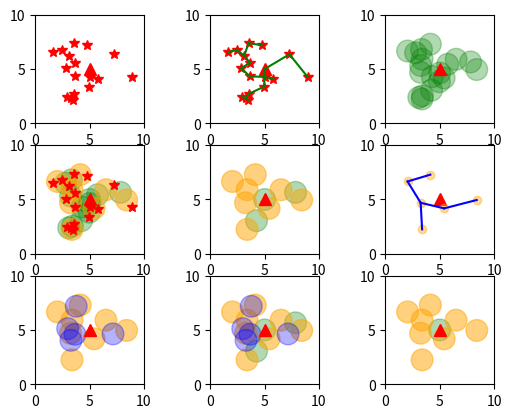

This chart was generated by the following Python code:
import random
import math 
import matplotlib.pyplot as plt
import time
def runNewAlgo(_rs, n0targets):
    start = time.time()
    rs = _rs #sensing radius
    rc = 2*rs
    targetsX = [] #list of targets in X coordinate
    targetsY = [] #list of targets in X coordinate
    targets = [] #list of targets 
    tar = [] #list of targets whose disks do not intersect, denote T' in paper
    for i in range(0,n0targets): #randomly generate 12 targets
        targetsX.append(random.uniform(1,9))
        targetsY.append(random.uniform(1,9))
        targets.append([targetsX[i], targetsY[i]])
    
    V1 = targets.copy()
    V1.append([5,5])
    G = GraphWeight(len(V1))
    for i in range(len(V1)-1):
        for j in range(i+1,len(V1)):
            G.add_edge(i, j, math.dist(V1[i], V1[j]))
    MST = G.kruskal_algo()
    relayNodes = []
    def fillRelayNodes(i,j): #add relay nodes to line V1[i] V1[j]
        #vector V1[i] to V[j] = (a,b)
        if math.dist(V1[i], V1[j]) < rs*2:
            relayNodes.append([(V1[j][0] + V1[i][0])/2, (V1[j][1] + V1[i][1])/2])
        else:
            a = V1[j][0] - V1[i][0]
            b = V1[j][1] - V1[i][1]
            c = math.sqrt(a**2 + b**2)
            a = a/c
            b = b/c
            startPoint = [V1[i][0], V1[i][1]]
            while math.dist(startPoint, V1[j]) > rs:
                relayNodes.append([startPoint[0] + a*0.9*rs, startPoint[1] + b*0.9*rs])
                startPoint = [startPoint[0] + a*0.9*rs, startPoint[1] + b*0.9*rs]
    for mst in MST:
        #2 components mst[0], mst[1]
        #matrixEXY[mst[0]][mst[1]][0]
        fillRelayNodes(mst[0], mst[1])
    
    V2 = relayNodes.copy()
    #finding SSCAT from F
    matrixCover = []
    SSCAT = []
    for i in range(len(V2)):
        listCovered = []
        for j in range(len(targets)):
            if math.dist(V2[i], targets[j]) <= rs +0.0001:
                listCovered.append(1)
            else:
                listCovered.append(0)
        matrixCover.append(listCovered)
    def findMaxLfIndex():
        Lflist = [0]*len(V2)
        for i in range(len(V2)):
            Lflist[i] = sum(matrixCover[i])
        return(Lflist.index(max(Lflist)))

    while sum(sum(matrixCover,[])) != 0:
        maxLfIndex = findMaxLfIndex()
        SSCAT.append(V2[maxLfIndex])
        for i in range(len(targets)):
            if math.dist(V2[maxLfIndex], targets[i]) <= rs +0.0001:
                for j in range(len(V2)):
                    matrixCover[j][i] = 0
    remainRel = V2.copy()
    for sscat in SSCAT:
        remainRel.remove(sscat)

    # V2 là tập các relaynodes và sensor nodes
    remainRel2 = remainRel.copy()
    print(len(V2))
    def isRemove(n):
        _V = remainRel2 + SSCAT
        _V.append([5,5])
        _V.remove(remainRel2[n])
        G3 = Graph_struct(len(_V))
        for i in range(len(_V)-1):
            for j in range(i+1, len(_V)):
                if math.dist(_V[i],_V[j]) <= rc:
                    G3.add_edge(i, j)
        cc = len(G3.connected_components())
        if cc == 1:
            return True
        else:
            return False
    
    ie = 0
    while ie < len(remainRel2):
        if isRemove(ie):
            del remainRel2[ie]
        else:
            ie += 1
        
    VV = SSCAT + remainRel2 + [[5,5]]
    def isCutVertex(index):
        V3_temp = VV.copy()
        del V3_temp[index]
        GG = Graph_struct(len(V3_temp))
        for i in range(len(V3_temp)-1):
            for j in range(i+1, len(V3_temp)):
                if math.dist(V3_temp[i], V3_temp[j]) <= rc:
                    GG.add_edge(i,j)
        cc1 = GG.connected_components()
        if len(cc1) == 1:
            return False
        else:
            return True
    V3 = []
    for i in range(len(VV)):
        if isCutVertex(i) == False:
            V3.append(VV[i])
    
    G3=[]
    DFSG3 = Graph_struct(len(V3))
    for i in range(len(V3)):
        hangi = []
        for j in range(len(V3)):
            if math.dist(V3[i], V3[j]) <= rc:
                DFSG3.add_edge(i, j)
                hangi.append(1)
            else:
                hangi.append(0)
        G3.append(hangi)

    conn_comp3 = DFSG3.connected_components()

    matrixEXY2 = [] 
    for i in range(len(conn_comp3)):
        hangi = []
        for j in range(len(conn_comp3)):
            hangicotj = []
            pointOfi = 0
            pointOfj = 0
            min_distance = 100
            for a in range(len(conn_comp3[i])):
                for b in range(len(conn_comp3[j])):
                    if math.dist(V3[conn_comp3[i][a]], V3[conn_comp3[j][b]]) <= min_distance:
                        pointOfi = conn_comp3[i][a]
                        pointOfj = conn_comp3[j][b]
                        min_distance = math.dist(V3[conn_comp3[i][a]], V3[conn_comp3[j][b]])
            hangicotj.append(pointOfi)
            hangicotj.append(pointOfj)
            hangicotj.append(min_distance)
            hangi.append(hangicotj)
        matrixEXY2.append(hangi)

    G4 = GraphWeight(len(conn_comp3))
    for i in range(len(conn_comp3)-1):
        for j in range(i+1, len(conn_comp3)):
            G4.add_edge(i,j, matrixEXY2[i][j][2])

    MST2 = G4.kruskal_algo()

    relayNodes2 = []
    def fillRelayNodes2(i,j): #add relay nodes to line V1[i] V1[j]
        #vector V1[i] to V[j] = (a,b)
        a = V3[j][0] - V3[i][0]
        b = V3[j][1] - V3[i][1]
        c = math.sqrt(a**2 + b**2)
        a = a/c
        b = b/c
        startPoint = [V3[i][0], V3[i][1]]
        while math.dist(startPoint, V3[j]) > rc:
            relayNodes2.append([startPoint[0] + a*0.9*rc, startPoint[1] + b*0.9*rc])
            startPoint = [startPoint[0] + a*0.9*rc, startPoint[1] + b*0.9*rc]
    for mst in MST2:
        #2 components mst[0], mst[1]
        #matrixEXY[mst[0]][mst[1]][0]
        fillRelayNodes2(matrixEXY2[mst[0]][mst[1]][0], matrixEXY2[mst[0]][mst[1]][1])


    end = time.time()
    #vehinh
    relX2 = []
    relY2 = []
    for i in range(len(relayNodes2)):
        relX2.append(relayNodes2[i][0])
        relY2.append(relayNodes2[i][1])
    remrelX = []
    remrelY = []
    for i in range(len(remainRel)):
        remrelX.append(remainRel[i][0])
        remrelY.append(remainRel[i][1])
    remrel2X = []
    remrel2Y = []
    for i in range(len(remainRel2)):
        remrel2X.append(remainRel2[i][0])
        remrel2Y.append(remainRel2[i][1])
    Sx = []
    Sy = []
    for i in range(len(SSCAT)):
        Sx.append(SSCAT[i][0])
        Sy.append(SSCAT[i][1])
    relX = []
    relY = []
    for i in range(len(relayNodes)):
        relX.append(relayNodes[i][0])
        relY.append(relayNodes[i][1])
    V3x = []
    V3y = []
    for i in range(len(V3)):
        V3x.append(V3[i][0])
        V3y.append(V3[i][1])
    
    fig, axs = plt.subplots(3,3)
    axs[0,0].set_xlim(0,10), axs[0,1].set_xlim(0,10), axs[1,0].set_xlim(0,10), axs[1,1].set_xlim(0,10),axs[0,2].set_xlim(0,10),axs[1,2].set_xlim(0,10),axs[2,0].set_xlim(0,10),axs[2,1].set_xlim(0,10),axs[2,2].set_xlim(0,10)
    axs[0,0].set_ylim(0,10), axs[0,1].set_ylim(0,10), axs[1,0].set_ylim(0,10), axs[1,1].set_ylim(0,10),axs[0,2].set_ylim(0,10),axs[1,2].set_ylim(0,10),axs[2,0].set_ylim(0,10),axs[2,1].set_ylim(0,10),axs[2,2].set_ylim(0,10)
    axs[0,0].set_box_aspect(1), axs[0,1].set_box_aspect(1), axs[1,0].set_box_aspect(1), axs[1,1].set_box_aspect(1),axs[0,2].set_box_aspect(1),axs[1,2].set_box_aspect(1),axs[2,0].set_box_aspect(1),axs[2,1].set_box_aspect(1),axs[2,2].set_box_aspect(1)
    axs[0,0].plot(targetsX, targetsY, '*', color = 'red', markersize=rs*7),axs[0,1].plot(targetsX, targetsY, '*', color = 'red', markersize=rs*7),axs[1,0].plot(targetsX, targetsY, '*', color = 'red', markersize=rs*7)
    axs[0,0].plot([5],[5], '^', color = 'red', markersize = 8), axs[0,1].plot([5],[5], '^', color = 'red', markersize = 8), axs[1,0].plot([5],[5], '^', color = 'red', markersize = 8),axs[1,1].plot([5],[5], '^', color = 'red', markersize = 8),axs[0,2].plot([5],[5], '^', color = 'red', markersize = 8),axs[1,2].plot([5],[5], '^', color = 'red', markersize = 8),axs[2,0].plot([5],[5], '^', color = 'red', markersize = 8),axs[2,1].plot([5],[5], '^', color = 'red', markersize = 8),axs[2,2].plot([5],[5], '^', color = 'red', markersize = 8)
    axs[1,2].plot(V3x, V3y, 'o', color = 'orange', markersize=6, alpha = 0.4)
    axs[1,0].add_patch(plt.Circle((5, 5), rc/2, color='green', alpha = 0.3)),axs[1,1].add_patch(plt.Circle((5, 5), rc/2, color='green', alpha = 0.3)),axs[2,1].add_patch(plt.Circle((5, 5), rc/2, color='green', alpha = 0.3)),axs[2,2].add_patch(plt.Circle((5, 5), rc/2, color='green', alpha = 0.3))
    for mst in MST:
        axs[0,1].plot([V1[mst[0]][0], V1[mst[1]][0]],[V1[mst[0]][1], V1[mst[1]][1]], color='green')
    for i in range(len(relayNodes)):
        axs[0,2].add_patch(plt.Circle((relX[i], relY[i]), rs, color='green', alpha = 0.3))
    for i in range(len(remainRel)):
        axs[1,0].add_patch(plt.Circle((remrelX[i], remrelY[i]), rs, color='green', alpha = 0.3))
    for i in range(len(remainRel2)):
        axs[1,1].add_patch(plt.Circle((remrel2X[i], remrel2Y[i]), rs, color='green', alpha = 0.3))
        axs[2,1].add_patch(plt.Circle((remrel2X[i], remrel2Y[i]), rs, color='green', alpha = 0.3))
    for i in range(len(SSCAT)):
        axs[1,0].add_patch(plt.Circle((Sx[i], Sy[i]), rs, color='orange', alpha = 0.5))
        axs[1,1].add_patch(plt.Circle((Sx[i], Sy[i]), rs, color='orange', alpha = 0.5))
        axs[2,0].add_patch(plt.Circle((Sx[i], Sy[i]), rs, color='orange', alpha = 0.5))
        axs[2,1].add_patch(plt.Circle((Sx[i], Sy[i]), rs, color='orange', alpha = 0.5))
        axs[2,2].add_patch(plt.Circle((Sx[i], Sy[i]), rs, color='orange', alpha = 0.5))
    for i in range(len(MST2)):
        matrixEXY2[MST2[i][0]][MST2[i][1]][0]
        matrixEXY2[MST2[i][0]][MST2[i][1]][1]
        axs[1,2].plot([V3[matrixEXY2[MST2[i][0]][MST2[i][1]][0]][0], V3[matrixEXY2[MST2[i][0]][MST2[i][1]][1]][0],], [V3[matrixEXY2[MST2[i][0]][MST2[i][1]][0]][1], V3[matrixEXY2[MST2[i][0]][MST2[i][1]][1]][1]], color='blue')
    for i in range(len(V3)-1):
        for j in range(i+1, len(V3)):
            if G3[i][j] == 1:
                axs[1,2].plot([V3[i][0], V3[j][0],], [V3[i][1], V3[j][1]], color='purple')    
    for i in range(len(relayNodes2)):
        axs[2,0].add_patch(plt.Circle((relX2[i], relY2[i]), rc/2, color='blue', alpha = 0.3))
        axs[2,1].add_patch(plt.Circle((relX2[i], relY2[i]), rc/2, color='blue', alpha = 0.3))
    plt.show()
    
    print(f"Runtime is {end - start}")
    print(f"Total Sensing Nodes is {len(SSCAT)}")
    return SSCAT

class GraphWeight:
        def __init__(self, vertices):
            self.V = vertices
            self.graph = []

        def add_edge(self, u, v, w):
            self.graph.append([u, v, w])

        # Search function

        def find(self, parent, i):
            if parent[i] == i:
                return i
            return self.find(parent, parent[i])

        def apply_union(self, parent, rank, x, y):
            xroot = self.find(parent, x)
            yroot = self.find(parent, y)
            if rank[xroot] < rank[yroot]:
                parent[xroot] = yroot
            elif rank[xroot] > rank[yroot]:
                parent[yroot] = xroot
            else:
                parent[yroot] = xroot
                rank[xroot] += 1

        #  Applying Kruskal algorithm
        def kruskal_algo(self):
            result = []
            i, e = 0, 0
            self.graph = sorted(self.graph, key=lambda item: item[2])
            parent = []
            rank = []
            for node in range(self.V):
                parent.append(node)
                rank.append(0)
            while e < self.V - 1:
                u, v, w = self.graph[i]
                i = i + 1
                x = self.find(parent, u)
                y = self.find(parent, v)
                if x != y:
                    e = e + 1
                    result.append([u, v])
                    self.apply_union(parent, rank, x, y)
            return result
class Graph_struct:
   def __init__(self, V):
      self.V = V
      self.adj = [[] for i in range(V)]

   def DFS_Utililty(self, temp, v, visited):

      visited[v] = True

      temp.append(v)

      for i in self.adj[v]:
         if visited[i] == False:
            temp = self.DFS_Utililty(temp, i, visited)
      return temp

   def add_edge(self, v, w):
      self.adj[v].append(w)
      self.adj[w].append(v)

   def connected_components(self):
      visited = []
      conn_compnent = []
      for i in range(self.V):
         visited.append(False)
      for v in range(self.V):
         if visited[v] == False:
            temp = []
            conn_compnent.append(self.DFS_Utililty(temp, v, visited))
      return conn_compnent
SSCAT = runNewAlgo(1, 17)